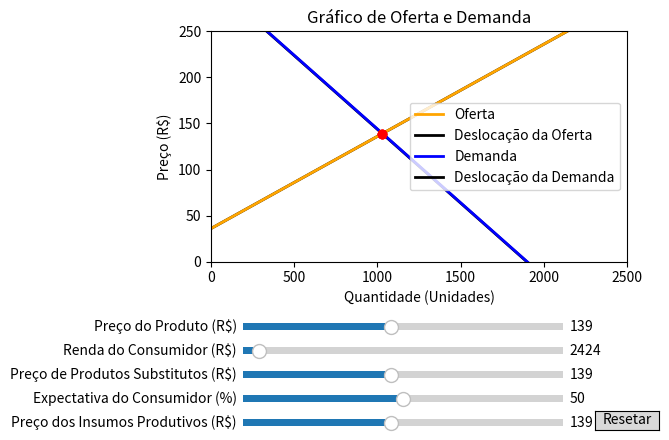

The matplotlib source for this figure:
import numpy as np
import matplotlib.pyplot as plt
from matplotlib.widgets import Slider, Button

# Define os parâmetros iniciais
preco_init = 139
outros_produtos_init = 139
insumos_init = 139
renda_init = 2424
expectativa_init = 50
desloc_oferta_init = 0
desloc_demanda_init = 0

# Define a função de oferta
def oferta(quantidade):
    return 36 + 0.1 * quantidade

# Define a função que calcula a deslocação da oferta
def desloc_oferta(quantidade, preco, insumos):
    return oferta(quantidade) - (1 * preco) + (1 * insumos)

# Define a função de demanda
def demanda(quantidade):
    return 304 - 0.16 * quantidade

# Define a função que calcula a deslocação da demanda
def desloc_demanda(quantidade, preco, outros_produtos, renda, expectativa):
    return demanda(quantidade) - (1 * preco) + (1 * outros_produtos) + (0.005 * renda - 112.5) + (3 * expectativa - 50)

# Cria a figura e a linha/reta a ser manipulada
fig, ax = plt.subplots()
ax.set_xlabel('Quantidade (Unidades)')
ax.set_ylabel('Preço (R$)')
ax.set_xlim([0, 2500])
ax.set_ylim([0, 250])

# Plotagem da função de deslocação da oferta inicial
quantidade = np.linspace(0, 2500, 5000)
desloc_oferta_reta, = ax.plot(quantidade, desloc_oferta(quantidade, preco_init, insumos_init), color='black', lw=2)

# Plotagem da função de oferta
oferta_reta, = ax.plot(quantidade, oferta(quantidade), color='orange', lw=2)

# Plotagem da função de deslocação da demanda inicial
quantidade = np.linspace(0, 2500, 5000)
desloc_demanda_reta, = ax.plot(quantidade, desloc_demanda(quantidade, preco_init, outros_produtos_init, renda_init, expectativa_init), color='black', lw=2)

# Plotagem da função de demanda
demanda_reta, = ax.plot(quantidade, demanda(quantidade), color='blue', lw=2)

# Título do gráfico e ajuste do espaço para os sliders
plt.title('Gráfico de Oferta e Demanda')
fig.subplots_adjust(left=0.25, bottom=0.4)

# Cria um slider horizontal para controlar o preço do produto
axpreco = fig.add_axes([0.3, 0.25, 0.5, 0.03])
slider_preco = Slider(
    ax=axpreco,
    label='Preço do Produto (R$)',
    valmin=0,
    valmax=300,
    valinit=preco_init,
    valstep=0.01,
)

# Cria um slider horizontal para controlar a renda do consumidor
axrenda = fig.add_axes([0.3, 0.20, 0.5, 0.03])
slider_renda = Slider(
    ax=axrenda,
    label='Renda do Consumidor (R$)',
    valmin=0,
    valmax=50000,
    valinit=renda_init,
    valstep=0.01,
)

# Cria um slider horizontal para controlar o preço de produtos substitutos
axoutros_produtos = fig.add_axes([0.3, 0.15, 0.5, 0.03])
slider_outros_produtos = Slider(
    ax=axoutros_produtos,
    label='Preço de Produtos Substitutos (R$)',
    valmin=0,
    valmax=300,
    valinit=outros_produtos_init,
    valstep=0.01,
)

# Cria um slider horizontal para controlar a expectativa do consumidor
axexpectativa = fig.add_axes([0.3, 0.10, 0.5, 0.03])
slider_expectativa = Slider(
    ax=axexpectativa,
    label='Expectativa do Consumidor (%)',
    valmin=0,
    valmax=100,
    valinit=expectativa_init,
    valstep=0.01,
)

# Cria um slider horizontal para controlar o preço dos insumos
axinsumos = fig.add_axes([0.3, 0.05, 0.5, 0.03])
slider_insumos = Slider(
    ax=axinsumos,
    label='Preço dos Insumos Produtivos (R$)',
    valmin=0,
    valmax=300,
    valinit=insumos_init,
    valstep=0.01,
)

# Função a ser chamada toda vez que o valor de um slider muda
def update(val):
    #if val == slider_preco.val:
        # Atualiza os pontos vermelhos na reta de oferta e demanda
        #ponto_oferta1.set_data([quantidade[np.abs(oferta(quantidade) - slider_preco.val).argmin()]], [slider_preco.val])

        #ponto_demanda1.set_data([quantidade[np.abs(demanda(quantidade) - slider_preco.val).argmin()]], [slider_preco.val])
        
        # Atualiza os pontos vermelhos na reta de deslocação da oferta e demanda
        #ponto_oferta2.set_data([desloc_oferta_init + desloc_oferta_reta.get_xdata()[np.abs(desloc_oferta_reta.get_ydata() - slider_preco.val).argmin()]], [slider_preco.val])

        #ponto_demanda2.set_data([desloc_demanda_init + desloc_demanda_reta.get_xdata()[np.abs(desloc_demanda_reta.get_ydata() - slider_preco.val).argmin()]], [slider_preco.val])
        
    if slider_outros_produtos.val != slider_outros_produtos.valinit or slider_renda.val != slider_renda.valinit or slider_expectativa.val != slider_expectativa.valinit or slider_insumos.val != slider_insumos.valinit:
        # Atualiza a função de deslocação da oferta e demanda
        desloc_oferta_reta.set_ydata(desloc_oferta(quantidade, slider_preco.val, slider_insumos.val))

        desloc_demanda_reta.set_ydata(desloc_demanda(quantidade, slider_preco.val, slider_outros_produtos.val, slider_renda.val, slider_expectativa.val))
	
        # Atualiza o ponto vermelho na reta de deslocação da oferta e demanda
        ponto_oferta2.set_data([desloc_oferta_init + desloc_oferta_reta.get_xdata()[np.abs(desloc_oferta_reta.get_ydata() - slider_preco.val).argmin()]], [slider_preco.val])

        ponto_demanda2.set_data([desloc_demanda_init + desloc_demanda_reta.get_xdata()[np.abs(desloc_demanda_reta.get_ydata() - slider_preco.val).argmin()]], [slider_preco.val])

    fig.canvas.draw_idle()

# Registra a função de atualização com cada slider
slider_preco.on_changed(update)
slider_outros_produtos.on_changed(update)
slider_renda.on_changed(update)
slider_expectativa.on_changed(update)
slider_insumos.on_changed(update)

# Cria um `matplotlib.widgets.Button` para resetar os sliders aos valores iniciais
axreset = fig.add_axes([0.85, 0.05, 0.1, 0.04])
button = Button(axreset, 'Resetar', hovercolor='0.975')

def reset(event):

    slider_preco.reset()
    slider_outros_produtos.reset()
    slider_renda.reset()
    slider_expectativa.reset()
    slider_insumos.reset()

    desloc_oferta_init = 0
    desloc_oferta_reta.set_ydata(desloc_oferta(quantidade, preco_init, insumos_init))
    desloc_demanda_init = 0
    desloc_demanda_reta.set_ydata(desloc_demanda(quantidade, preco_init, outros_produtos_init, renda_init, expectativa_init))
    
    ponto_oferta1.set_data([desloc_oferta_init + desloc_oferta_reta.get_xdata()[np.abs(desloc_oferta_reta.get_ydata() - preco_init).argmin()]], [preco_init])
    ponto_oferta2.set_data([desloc_oferta_init + desloc_oferta_reta.get_xdata()[np.abs(desloc_oferta_reta.get_ydata() - preco_init).argmin()]], [preco_init])

    ponto_demanda1.set_data([desloc_demanda_init + desloc_demanda_reta.get_xdata()[np.abs(desloc_demanda_reta.get_ydata() - preco_init).argmin()]], [preco_init])
    ponto_demanda2.set_data([desloc_demanda_init + desloc_demanda_reta.get_xdata()[np.abs(desloc_demanda_reta.get_ydata() - preco_init).argmin()]], [preco_init])

button.on_clicked(reset)

# Plotagem dos pontos vermelhos nas retas de oferta/demanda e de deslocação da oferta/demanda inicial
ponto_oferta1, = ax.plot([desloc_oferta_init + desloc_oferta_reta.get_xdata()[np.abs(desloc_oferta_reta.get_ydata() - preco_init).argmin()]], [preco_init], 'ro')
ponto_oferta2, = ax.plot([desloc_oferta_init + desloc_oferta_reta.get_xdata()[np.abs(desloc_oferta_reta.get_ydata() - preco_init).argmin()]], [preco_init], 'ro')

ponto_demanda1, = ax.plot([desloc_demanda_init + desloc_demanda_reta.get_xdata()[np.abs(desloc_demanda_reta.get_ydata() - preco_init).argmin()]], [preco_init], 'ro')
ponto_demanda2, = ax.plot([desloc_demanda_init + desloc_demanda_reta.get_xdata()[np.abs(desloc_demanda_reta.get_ydata() - preco_init).argmin()]], [preco_init], 'ro')

# Cria uma legenda para identificar as linhas/retas
ax.legend((oferta_reta, desloc_oferta_reta, demanda_reta, desloc_demanda_reta), ('Oferta', 'Deslocação da Oferta', 'Demanda', 'Deslocação da Demanda'))

plt.show()